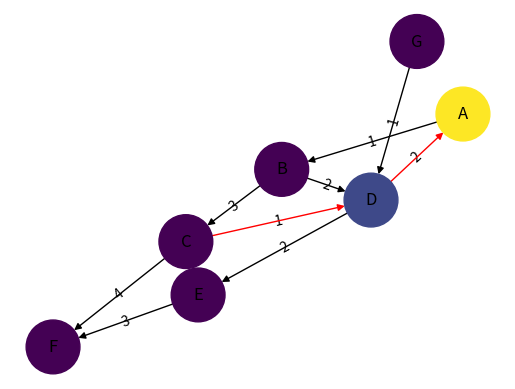

The matplotlib source for this figure:
import matplotlib.pyplot as plt
import networkx as nx
import pylab

G = nx.DiGraph()

G.add_edges_from([('A', 'B'),('C','D'),('G','D')], weight=1)
G.add_edges_from([('D','A'),('D','E'),('B','D'),('D','E')], weight=2)
G.add_edges_from([('B','C'),('E','F')], weight=3)
G.add_edges_from([('C','F')], weight=4)

val_map = {'A': 1.0,
           'D': 0.5714285714285714,
           'H': 0.0}

values = [val_map.get(node, 0.45) for node in G.nodes()]
edge_labels=dict([((u,v,),d['weight'])
                 for u,v,d in G.edges(data=True)])
red_edges = [('C','D'),('D','A')]
edge_colors = ['black' if not edge in red_edges else 'red' for edge in G.edges()]

pos=nx.spring_layout(G)
nx.draw_networkx_edge_labels(G,pos,edge_labels=edge_labels)

node_labels = {node:node for node in G.nodes()}
nx.draw_networkx_labels(G, pos, labels=node_labels)

nx.draw(G,pos, node_color = values, node_size=1500,edge_color=edge_colors,edge_cmap=plt.cm.Reds)
pylab.show()
